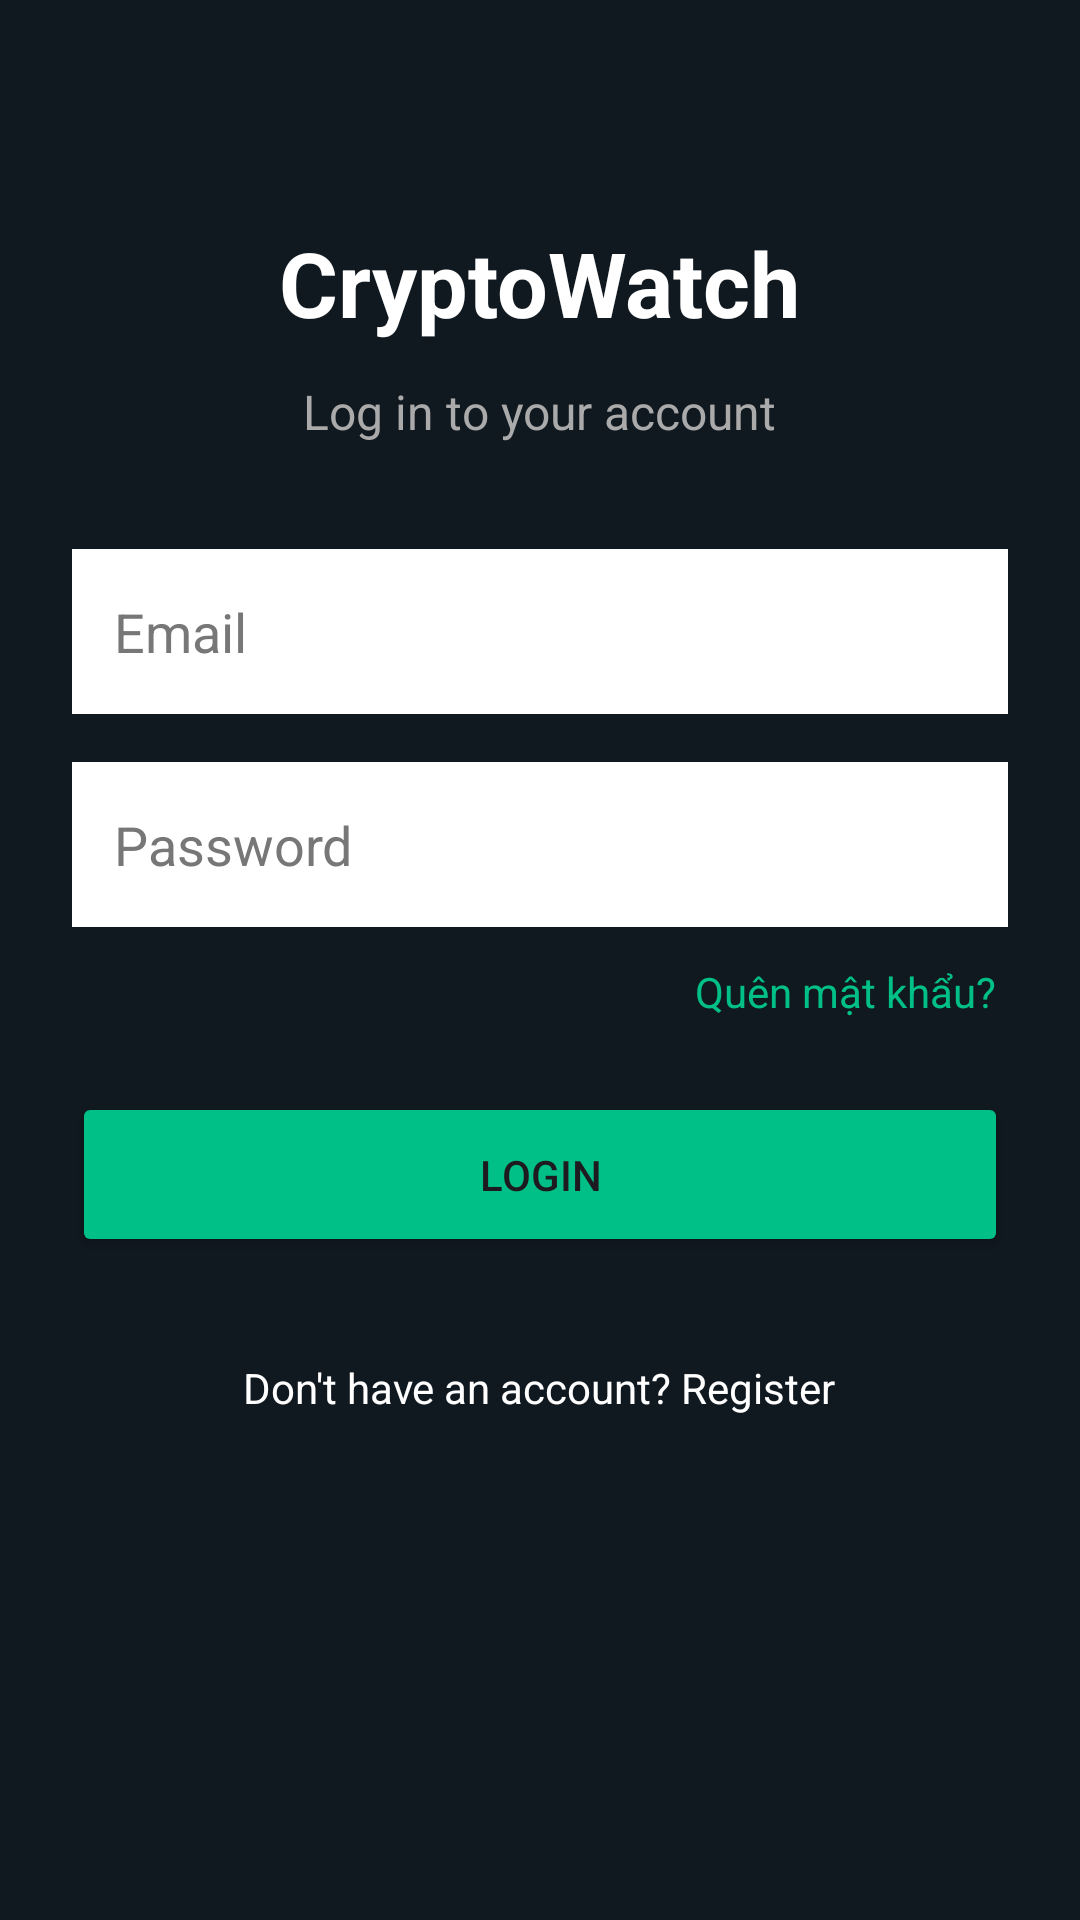

Write the Android layout XML for this screen, with the resource values it uses.
<!-- AndroidManifest.xml: application theme Theme.NT118CryptoTracker -->
<!-- res/layout/activity_login.xml -->
<?xml version="1.0" encoding="utf-8"?>
<ScrollView xmlns:android="http://schemas.android.com/apk/res/android"
    android:layout_width="match_parent"
    android:layout_height="match_parent"
    android:background="#101820">

    <LinearLayout
        android:layout_width="match_parent"
        android:layout_height="wrap_content"
        android:orientation="vertical"
        android:padding="24dp"
        android:gravity="center_horizontal">

        <TextView
            android:layout_width="wrap_content"
            android:layout_height="wrap_content"
            android:text="CryptoWatch"
            android:textColor="#FFFFFF"
            android:textSize="30sp"
            android:textStyle="bold"
            android:layout_marginTop="50dp"/>

        <TextView
            android:layout_width="wrap_content"
            android:layout_height="wrap_content"
            android:text="Log in to your account"
            android:textColor="#AAAAAA"
            android:textSize="16sp"
            android:layout_marginTop="12dp"
            android:layout_marginBottom="35dp"/>

        <EditText
            android:id="@+id/etEmail"
            android:layout_width="match_parent"
            android:layout_height="55dp"
            android:hint="Email"
            android:inputType="textEmailAddress"
            android:padding="14dp"
            android:background="#FFFFFF"
            android:textColor="#000000"
            android:textColorHint="#777777"/>

        <EditText
            android:id="@+id/etPassword"
            android:layout_width="match_parent"
            android:layout_height="55dp"
            android:hint="Password"
            android:inputType="textPassword"
            android:padding="14dp"
            android:layout_marginTop="16dp"
            android:background="#FFFFFF"
            android:textColor="#000000"
            android:textColorHint="#777777"/>

        <TextView
            android:id="@+id/tvForgotPassword"
            android:layout_width="wrap_content"
            android:layout_height="wrap_content"
            android:text="Quên mật khẩu?"
            android:textColor="#00C087"
            android:layout_gravity="end"
            android:layout_marginTop="8dp"
            android:padding="4dp"/>

        <Button
            android:id="@+id/btnLogin"
            android:layout_width="match_parent"
            android:layout_height="55dp"
            android:text="LOGIN"
            android:layout_marginTop="20dp"
            android:backgroundTint="#00C087"/>

        <TextView
            android:id="@+id/tvRegister"
            android:layout_width="wrap_content"
            android:layout_height="wrap_content"
            android:text="Don't have an account? Register"
            android:textColor="#FFFFFF"
            android:layout_marginTop="24dp"
            android:padding="10dp"/>

    </LinearLayout>
</ScrollView>
<!-- resources referenced by this layout -->
<resources>
  <style name="Theme.NT118CryptoTracker" parent="Base.Theme.NT118CryptoTracker" />
  <style name="Base.Theme.NT118CryptoTracker" parent="Theme.Material3.DayNight.NoActionBar">
          
          
      </style>
</resources>
